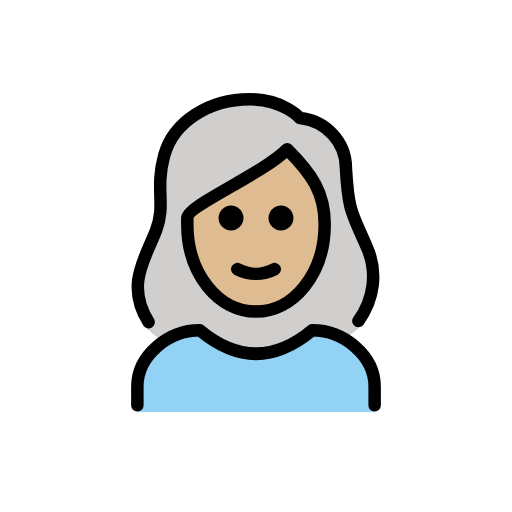
t = 0.00 s
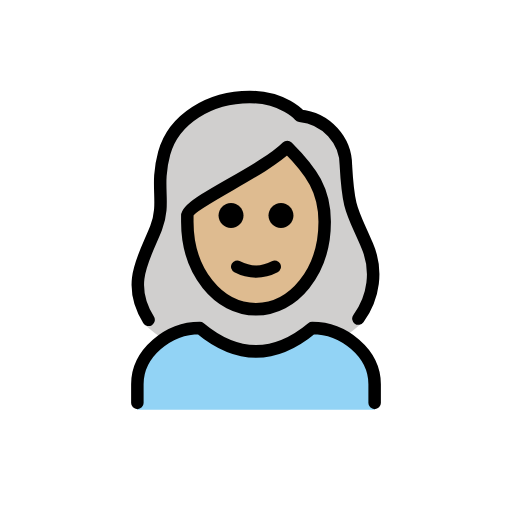
t = 0.48 s
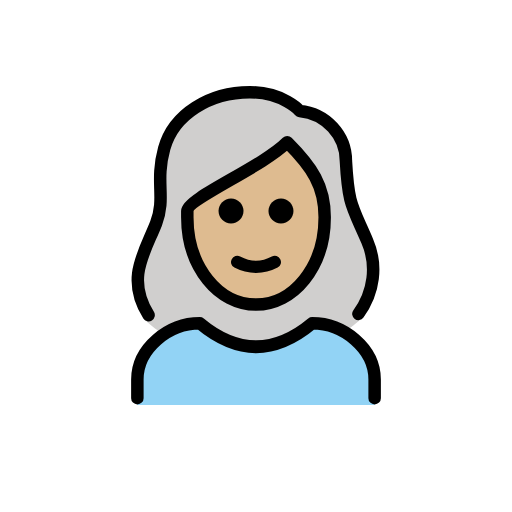
t = 1.43 s
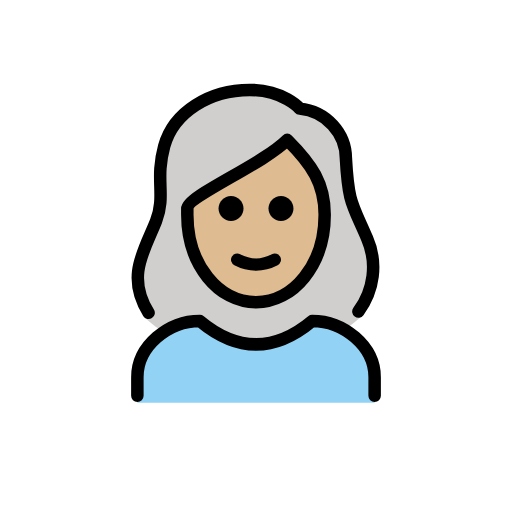
t = 1.90 s
t = 2.38 s: frame unchanged from t = 1.43 s, image omitted
t = 3.33 s: frame unchanged from t = 0.48 s, image omitted

The animated SVG that drew these frames (rendered in a browser with its animation timeline set to each time). Animation: 1 SMIL element (animateTransform=1); one cycle of 3.80 s, repeats indefinitely.

<?xml version='1.0' encoding='utf-8'?>
<svg xmlns="http://www.w3.org/2000/svg" id="emoji" viewBox="-5 -5 82 82" width="200" height="200" role="img">
  <title>OpenMoji: woman: medium-light skin tone, white hair</title><g><g id="hair">
    <path fill="#D0CFCE" d="M18.1,47.3c1.1,1,2.3,1.9,3.6,2.7c1.6-1.2,3.4-1.9,5.4-2.1c6.2,5,12.5,5,18.7,0c1.5,0.1,3,0.6,4.2,1.5 c1.1-0.7,2-1.5,3-2.3c1.2-0.7,3.1-8.3,0.4-13c-0.4-0.9-0.8-1.7-1.2-2.6c-1.5-3.3-2-4.5-2.3-10.5c0-3.7-3.8-6.8-7.5-7.1 c-0.3,0-0.5-0.1-0.7-0.3c-0.1-0.1-2.4-2.7-7.2-2.7c-6.2,0-11.4,3.4-12.7,8.2c-0.5,2-0.7,4.1-0.6,6.2c0.2,2-0.1,4.1-0.8,6 c-0.2,0.8-0.6,1.5-1.1,2.1C15.5,37.7,18.3,47.6,18.1,47.3z" />
  </g>
  <g id="skin">
    <path fill="#debb90" d="M25.4,29.4v1C25.4,38,30,44,35.9,44s10.5-6,10.5-13.6c0-4.7-1.8-7.5-5.3-11.1c-2.8,2.2-5.8,4.1-9,5.8 C29.5,26.5,25.9,28.6,25.4,29.4z" />
  </g>
  <g id="color">
    <path fill="#92D3F5" d="M17,61v-4c0-5,5-9,10-9c6,5,12,5,18,0c5,0,10,4,10,9v4" />
  </g>
  <g id="line">
    <path fill="none" stroke="#000000" stroke-linecap="round" stroke-linejoin="round" stroke-width="2" d="M18.8,46.6 c-3.7-5.9-0.6-10.1,1.2-14.7c1.6-4.2-0.2-6.5,1.3-12s7.3-9,13.7-9c5.4,0,8,3,8,3c4.2,0.4,7.4,3.9,7.4,8c0.4,7.2,1,7.2,3.4,12.8 c1.7,3.9,1.1,8.3-1.4,11.7" />
    <path fill="none" stroke="#000000" stroke-linecap="round" stroke-linejoin="round" stroke-width="2" d="M17,59.9v-3c0-5,5-9,10-9 c6,5,12,5,18,0c5,0,10,4,10,9v3" />
    <path d="M42,29.9c0,1.1-0.9,2-2,2s-2-0.9-2-2s0.9-2,2-2S42,28.8,42,29.9" />
    <path d="M34,29.9c0,1.1-0.9,2-2,2c-1.1,0-2-0.9-2-2s0.9-2,2-2C33.1,27.9,34,28.8,34,29.9" />
    <path fill="none" stroke="#000000" stroke-linejoin="round" stroke-width="2" d="M25,30.9c0,8,5,14,11,14s11-6,11-14c0-5-2-8-6-12 c-4,4-16,9-16,11V30.9z" />
    <path fill="none" stroke="#000000" stroke-linecap="round" stroke-linejoin="round" stroke-width="2" d="M33,38.1c1.9,1,4.1,1,6,0" />
  </g>
<animateTransform attributeName="transform" type="translate" values="0 0;0 -1.5;0 0" dur="3.8s" repeatCount="indefinite" /></g></svg>
